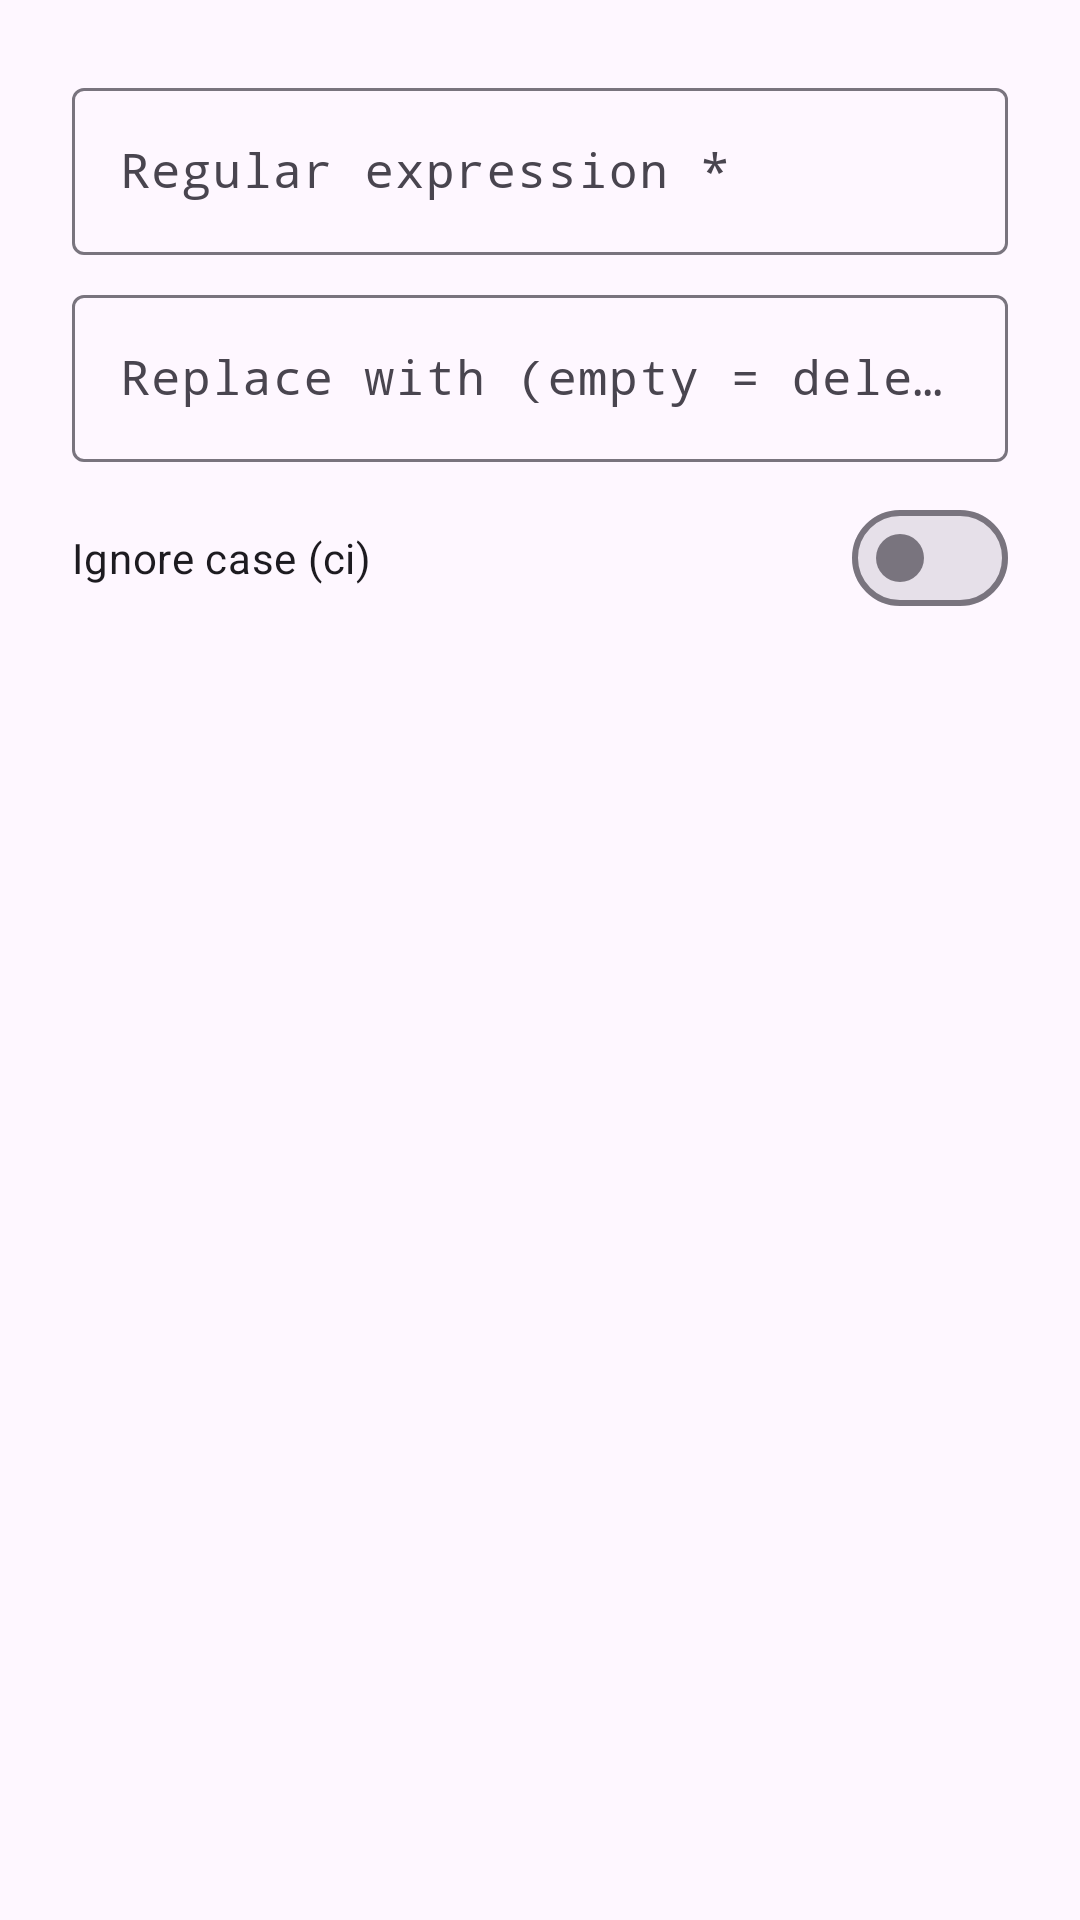

Android layout source for this screen:
<!-- AndroidManifest.xml: application theme Theme.AIGateway -->
<!-- res/layout/dialog_replace_rule.xml -->
<?xml version="1.0" encoding="utf-8"?>
<LinearLayout xmlns:android="http://schemas.android.com/apk/res/android"
    xmlns:app="http://schemas.android.com/apk/res-auto"
    android:layout_width="match_parent"
    android:layout_height="wrap_content"
    android:orientation="vertical"
    android:padding="24dp">

    <com.google.android.material.textfield.TextInputLayout
        android:layout_width="match_parent"
        android:layout_height="wrap_content"
        android:hint="@string/rp_regex"
        style="@style/Widget.Material3.TextInputLayout.OutlinedBox">
        <com.google.android.material.textfield.TextInputEditText
            android:id="@+id/editRe"
            android:layout_width="match_parent"
            android:layout_height="wrap_content"
            android:fontFamily="monospace" />
    </com.google.android.material.textfield.TextInputLayout>

    <com.google.android.material.textfield.TextInputLayout
        android:layout_width="match_parent"
        android:layout_height="wrap_content"
        android:layout_marginTop="8dp"
        android:hint="@string/rp_to"
        style="@style/Widget.Material3.TextInputLayout.OutlinedBox">
        <com.google.android.material.textfield.TextInputEditText
            android:id="@+id/editTo"
            android:layout_width="match_parent"
            android:layout_height="wrap_content"
            android:fontFamily="monospace" />
    </com.google.android.material.textfield.TextInputLayout>

    <com.google.android.material.materialswitch.MaterialSwitch
        android:id="@+id/switchCi"
        android:layout_width="match_parent"
        android:layout_height="wrap_content"
        android:layout_marginTop="8dp"
        android:text="@string/rp_ci" />
</LinearLayout>
<!-- resources referenced by this layout -->
<resources>
  <string name="rp_ci">Ignore case (ci)</string>
  <string name="rp_regex">Regular expression *</string>
  <string name="rp_to">Replace with (empty = delete match)</string>
  <style name="Theme.AIGateway" parent="Theme.Material3.DayNight.NoActionBar">
          <item name="colorPrimary">@color/md_primary</item>
          <item name="colorOnPrimary">@color/md_on_primary</item>
          <item name="colorPrimaryContainer">@color/md_primary_container</item>
          <item name="colorOnPrimaryContainer">@color/md_on_primary_container</item>
          <item name="colorSecondary">@color/md_secondary</item>
          <item name="colorOnSecondary">@color/md_on_secondary</item>
          <item name="colorSecondaryContainer">@color/md_secondary_container</item>
          <item name="colorOnSecondaryContainer">@color/md_on_secondary_container</item>
          <item name="colorTertiary">@color/md_tertiary</item>
          <item name="colorOnTertiary">@color/md_on_tertiary</item>
          <item name="colorTertiaryContainer">@color/md_tertiary_container</item>
          <item name="colorOnTertiaryContainer">@color/md_on_tertiary_container</item>
          <item name="colorError">@color/md_error</item>
          <item name="colorOnError">@color/md_on_error</item>
          <item name="colorErrorContainer">@color/md_error_container</item>
          <item name="colorOnErrorContainer">@color/md_on_error_container</item>
          <item name="android:colorBackground">@color/md_background</item>
          <item name="colorOnBackground">@color/md_on_background</item>
          <item name="colorSurface">@color/md_surface</item>
          <item name="colorOnSurface">@color/md_on_surface</item>
          <item name="colorSurfaceVariant">@color/md_surface_variant</item>
          <item name="colorOnSurfaceVariant">@color/md_on_surface_variant</item>
          <item name="colorOutline">@color/md_outline</item>
          <item name="colorOutlineVariant">@color/md_outline_variant</item>
          <item name="colorSurfaceContainer">@color/md_surface_container</item>
          <item name="colorSurfaceContainerHigh">@color/md_surface_container_high</item>
          <item name="android:statusBarColor">?attr/colorSurface</item>
          <item name="android:navigationBarColor">?attr/colorSurface</item>
          <item name="android:windowLightStatusBar">?attr/isLightTheme</item>
      </style>
  <color name="md_primary">#6750A4</color>
  <color name="md_on_primary">#FFFFFF</color>
  <color name="md_primary_container">#EADDFF</color>
  <color name="md_on_primary_container">#21005D</color>
  <color name="md_secondary">#625B71</color>
  <color name="md_on_secondary">#FFFFFF</color>
  <color name="md_secondary_container">#E8DEF8</color>
  <color name="md_on_secondary_container">#1D192B</color>
  <color name="md_tertiary">#7D5260</color>
  <color name="md_on_tertiary">#FFFFFF</color>
  <color name="md_tertiary_container">#FFD8E4</color>
  <color name="md_on_tertiary_container">#31111D</color>
  <color name="md_error">#B3261E</color>
  <color name="md_on_error">#FFFFFF</color>
  <color name="md_error_container">#F9DEDC</color>
  <color name="md_on_error_container">#410E0B</color>
  <color name="md_background">#FEF7FF</color>
  <color name="md_on_background">#1D1B20</color>
  <color name="md_surface">#FEF7FF</color>
  <color name="md_on_surface">#1D1B20</color>
  <color name="md_surface_variant">#E7E0EC</color>
  <color name="md_on_surface_variant">#49454F</color>
  <color name="md_outline">#79747E</color>
  <color name="md_outline_variant">#CAC4D0</color>
  <color name="md_surface_container">#F3EDF7</color>
  <color name="md_surface_container_high">#ECE6F0</color>
</resources>
